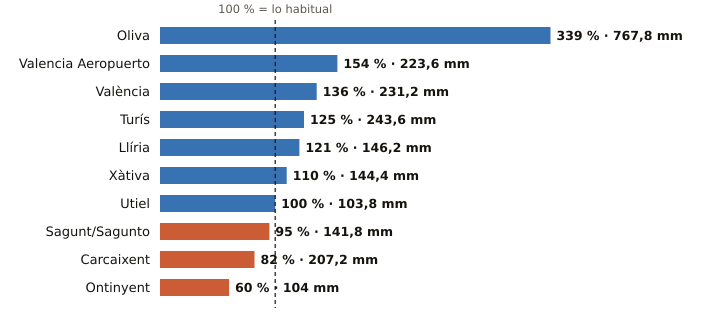

Data behind this chart, as committed beside it:
estacion, provincia, indicativo, mm_otono, referencia_mm, pct, periodo_referencia, hasta, hora
Oliva, Valencia, 8058X, 767.8, 226.7, 339, 1991-2020, 2026-11-19, 12
Valencia Aeropuerto, Valencia, 8414A, 223.6, 145.2, 154, 1991-2020, 2026-11-19, 12
València, Valencia, 8416, 231.2, 170.3, 136, 1991-2020, 2026-11-19, 12
Turís, Valencia, 8337X, 243.6, 194.4, 125, 2008-2025, 2026-11-19, 8
Llíria, Valencia, 8409X, 146.2, 120.6, 121, 2008-2025, 2026-11-19, 12
Xàtiva, Valencia, 8293X, 144.4, 130.8, 110, 1991-2020, 2026-11-19, 12
Utiel, Valencia, 8309X, 103.8, 103.7, 100, 1991-2020, 2026-11-19, 12
Sagunt/Sagunto, Valencia, 8446Y, 141.8, 148.7, 95, 2006-2025, 2026-11-19, 9
Carcaixent, Valencia, 8300X, 207.2, 253.7, 82, 2008-2025, 2026-11-19, 10
Ontinyent, Valencia, 8283X, 104.0, 172.9, 60, 2008-2025, 2026-11-19, 12
